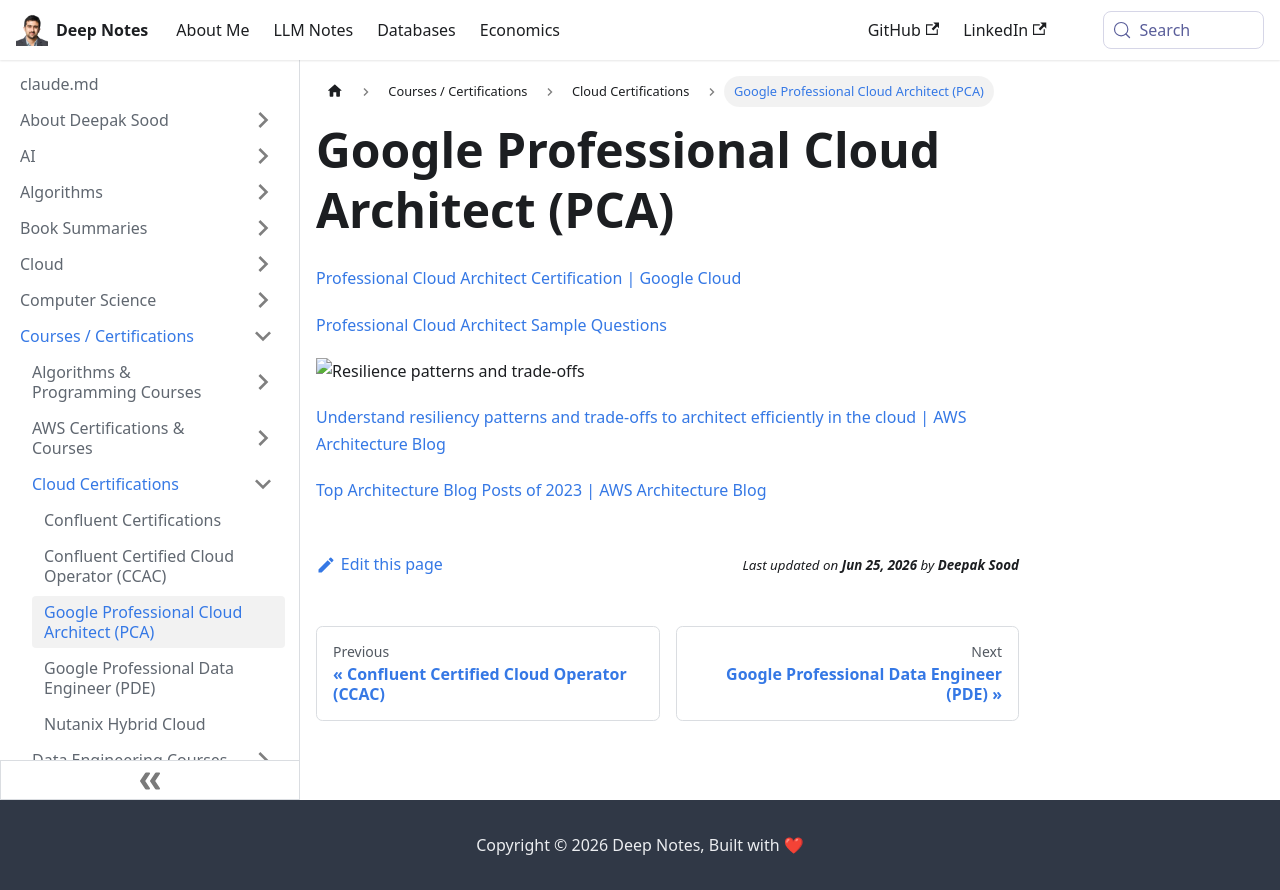

repository: deepaksood619/deepaksood619.github.io · page: courses/google-professional-cloud-architect-pca/index.html · generator: docusaurus

# Google Professional Cloud Architect (PCA)

[Professional Cloud Architect Certification  |  Google Cloud](https://cloud.google.com/certification/cloud-architect)

[Professional Cloud Architect Sample Questions](https://docs.google.com/forms/d/e/1FAIpQLSf54f7FbtSJcXUY6-DUHfBG31jZ3pujgb8-a5io_9biJsNpqg/formResponse)
